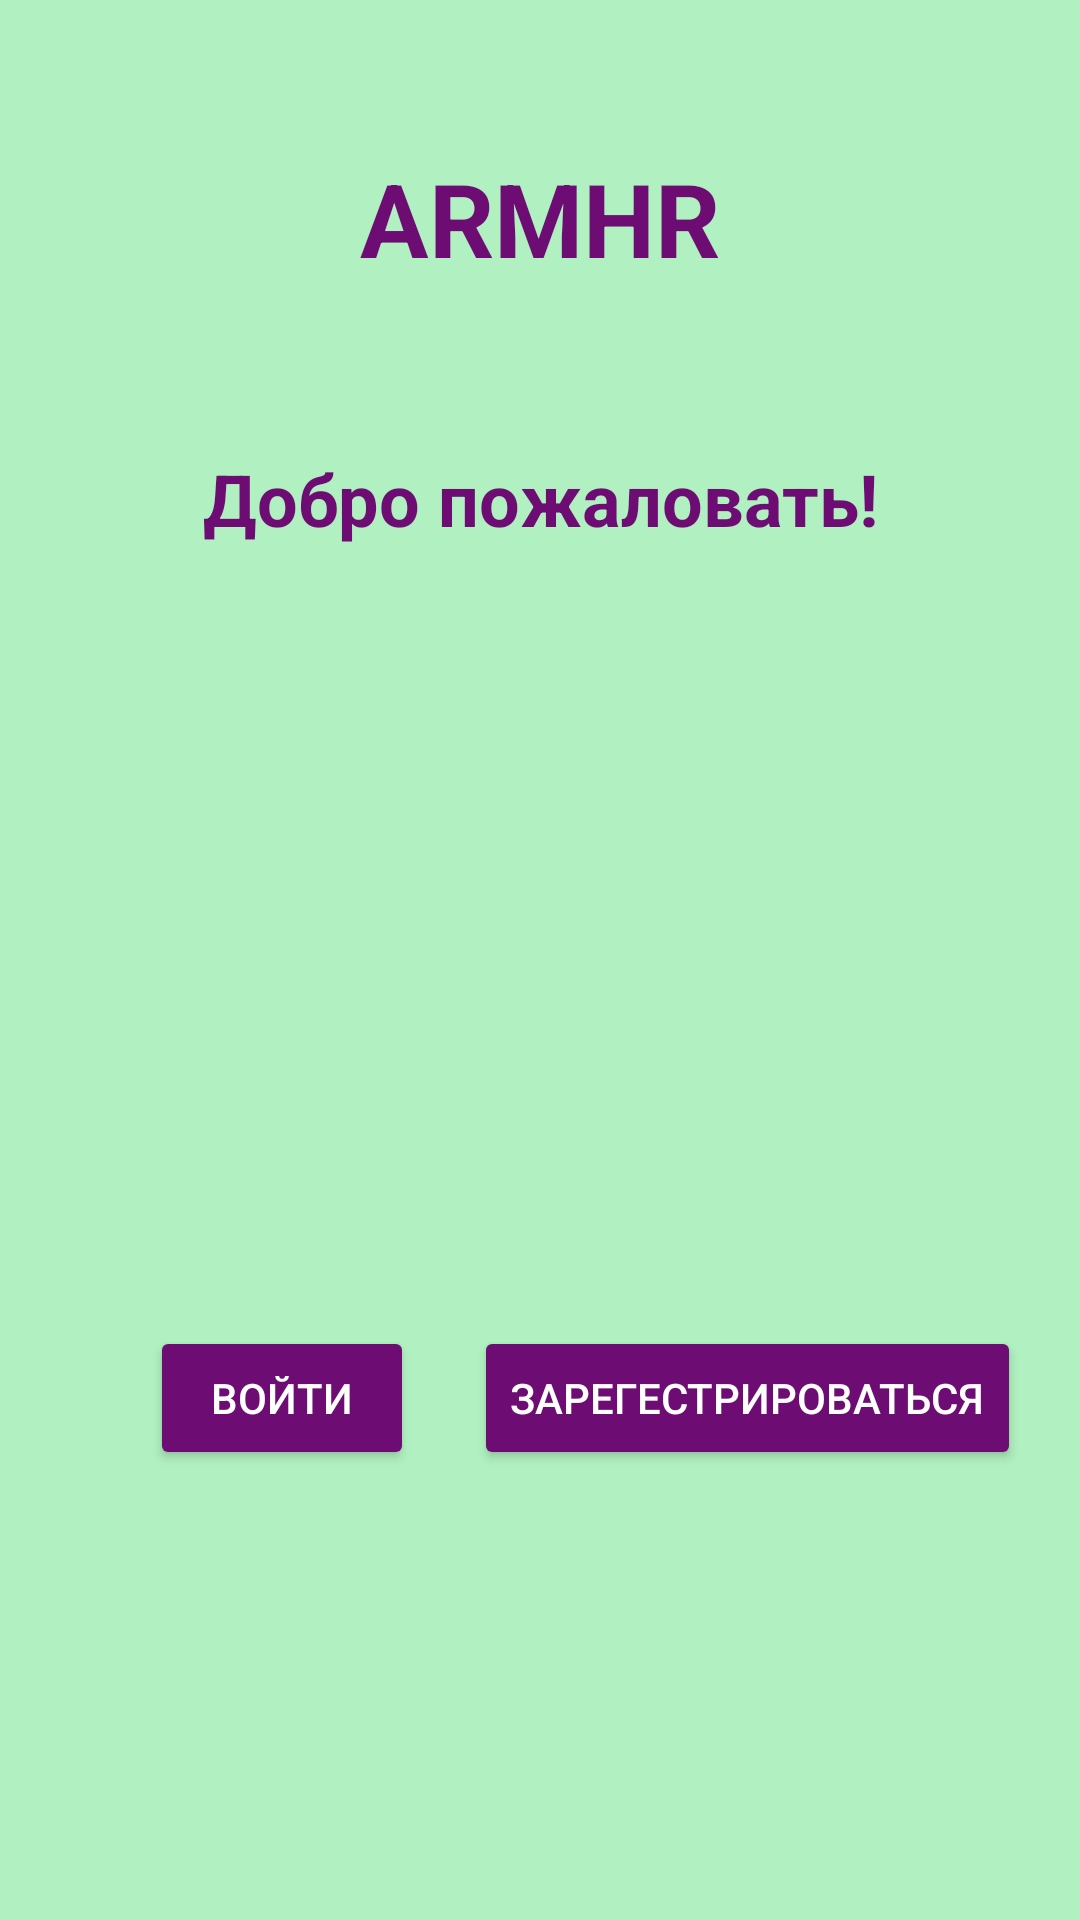

This screen was rendered from an Android layout file. Write that file and the resources it references.
<!-- AndroidManifest.xml: application theme Theme.AppCompat.Light.NoActionBar -->
<!-- res/layout/login_register.xml -->
<?xml version="1.0" encoding="utf-8"?>
<androidx.constraintlayout.widget.ConstraintLayout xmlns:android="http://schemas.android.com/apk/res/android"
    xmlns:app="http://schemas.android.com/apk/res-auto"
    xmlns:tools="http://schemas.android.com/tools"
    android:id="@+id/logReg"
    android:layout_width="match_parent"
    android:layout_height="match_parent"
    android:background="@color/back"
    android:backgroundTint="@color/back">

    <TextView
        android:id="@+id/textView"
        android:layout_width="wrap_content"
        android:layout_height="wrap_content"
        android:layout_marginTop="150dp"
        android:text="@string/hello_message"
        android:textAlignment="center"
        android:textColor="@color/but"
        android:textSize="24sp"
        android:textStyle="bold"
        app:layout_constraintEnd_toEndOf="parent"
        app:layout_constraintStart_toStartOf="parent"
        app:layout_constraintTop_toTopOf="parent" />

    <Button
        android:id="@+id/buttonLogin"
        android:layout_width="88dp"
        android:layout_height="wrap_content"
        android:layout_marginStart="50dp"
        android:layout_marginBottom="150dp"
        android:backgroundTint="@color/but"
        android:text="@string/login_button"
        android:textColor="@color/white"
        app:layout_constraintBottom_toBottomOf="parent"
        app:layout_constraintStart_toStartOf="parent" />

    <Button
        android:id="@+id/buttonRegister"
        android:layout_width="wrap_content"
        android:layout_height="wrap_content"
        android:layout_marginStart="50dp"
        android:layout_marginEnd="50dp"
        android:layout_marginBottom="150dp"
        android:backgroundTint="@color/but"
        android:text="@string/register_button"
        android:textAlignment="textStart"
        android:textColor="@color/white"
        android:textSize="14sp"
        app:layout_constraintBottom_toBottomOf="parent"
        app:layout_constraintEnd_toEndOf="parent"
        app:layout_constraintStart_toEndOf="@+id/buttonLogin" />

    <TextView
        android:id="@+id/textView2"
        android:layout_width="127dp"
        android:layout_height="50dp"
        android:text="@string/app_name"
        android:textAlignment="center"
        android:textColor="@color/but"
        android:textSize="34sp"
        android:textStyle="bold"
        app:layout_constraintBottom_toTopOf="@+id/textView"
        app:layout_constraintEnd_toEndOf="parent"
        app:layout_constraintStart_toStartOf="parent"
        app:layout_constraintTop_toTopOf="parent" />
</androidx.constraintlayout.widget.ConstraintLayout>
<!-- resources referenced by this layout -->
<resources>
  <color name="back">#B1F1C1</color>
  <color name="but">#6D0D73</color>
  <color name="white">#FFFFFFFF</color>
  <string name="app_name">ARMHR</string>
  <string name="hello_message">Добро пожаловать!</string>
  <string name="login_button">Войти</string>
  <string name="register_button">Зарегестрироваться</string>
</resources>
